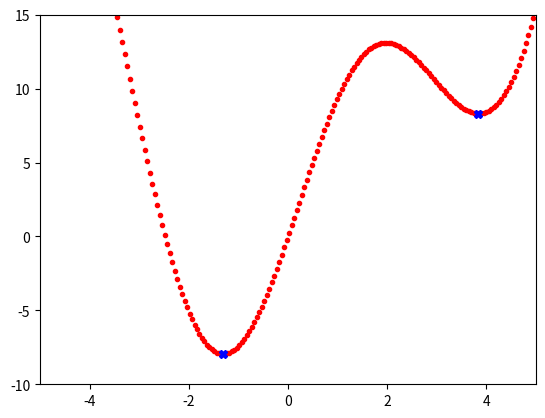

Write the Python code that produced this figure.
import numpy as np
import matplotlib.pyplot as plt


def grad(x):  # f'(x)

    return 2*x + 10*np.cos(x)


def cost(x):  # f(x) x^2 + 10x sin(x)

    return x**2 + 10*np.sin(x)


def GD_momentum(theta_init, alpha=0.1, beta=0.9, Loop=1000):

    theta = [theta_init]

    v_old = np.zeros_like(theta_init)

    for it in range(Loop):

        v_new = beta*v_old + alpha*grad(theta[-1])  # vt

        theta_new = theta[-1] - v_new

        theta.append(theta_new)

        v_old = v_new

    return (theta, it)


def myGD1(x0, alpha=0.1, gra=1e-3, loop=1000):

    x = [x0]

    for it in range(loop):

        x_new = x[-1] - alpha*grad(x[-1])

        if abs(grad(x_new)) < gra:

            break

        x.append(x_new)

    return (x, it)


if __name__ == '__main__':

    X = np.linspace(-5, 5, 200)

    y = cost(X)

    plt.plot(X.T, y.T, 'r.')

    plt.axis([-5, 5, -10, 15])

    (x1, it1) = myGD1(5, 0.1)

    print('GD_Solution x1 = %f, cost = %f, obtained after %d iterations' %
          (x1[-1], cost(x1[-1]), it1))

    plt.plot(x1[-1], cost(x1[-1]), 'b X')

    (x2, it2) = GD_momentum(5, 0.1, beta=0.9)

    print('Momentum_Solution x2 = %f, cost = %f, obtained after %d iterations' % (
        x2[-1], cost(x2[-1]), it2))

    plt.plot(x2[-1], cost(x2[-1]), 'b X')

    plt.show()
